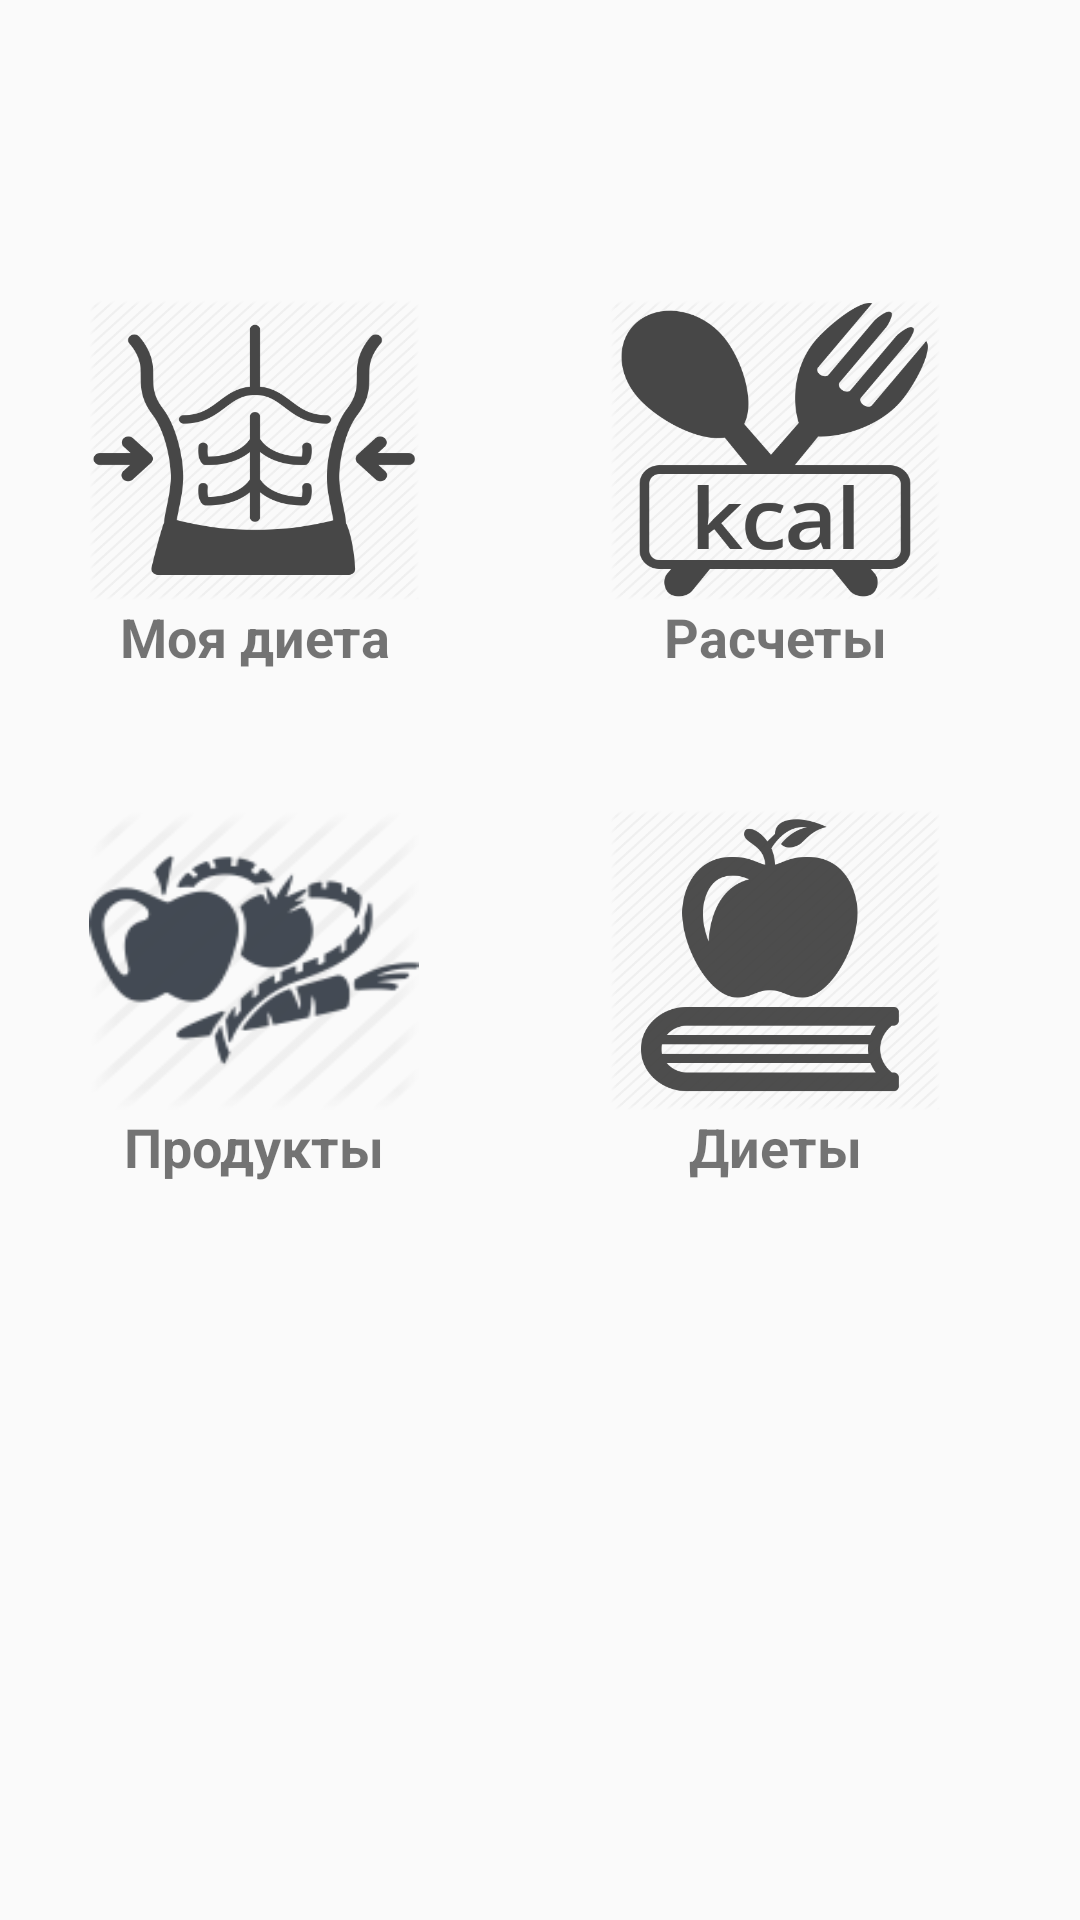

Android layout source for this screen:
<!-- AndroidManifest.xml: application theme AppTheme -->
<!-- res/layout/content_main.xml -->
<?xml version="1.0" encoding="utf-8"?>
<RelativeLayout xmlns:android="http://schemas.android.com/apk/res/android"
    xmlns:app="http://schemas.android.com/apk/res-auto"
    xmlns:tools="http://schemas.android.com/tools"
    android:layout_width="match_parent"
    android:layout_height="match_parent"
    android:paddingBottom="@dimen/activity_vertical_margin"
    android:paddingLeft="@dimen/activity_horizontal_margin"
    android:paddingRight="@dimen/activity_horizontal_margin"
    android:paddingTop="@dimen/activity_vertical_margin"
    app:layout_behavior="@string/appbar_scrolling_view_behavior"
    tools:context="com.anton.dietpro.activity.MainActivity"
    tools:showIn="@layout/app_bar_main">



    <Button
        android:gravity="top|center_horizontal"
        android:layout_width="110dp"
        android:layout_height="100dp"
        android:layout_alignParentTop="true"
        android:layout_alignParentLeft="true"
        android:layout_alignParentStart="true"
        android:layout_marginLeft="30dp"
        android:layout_marginStart="30dp"
        android:layout_marginTop="100dp"
        android:background="@mipmap/ic_my_diet"
        android:id="@+id/button_info"
        android:onClick="showMyDiary"/>
    <TextView
        android:layout_width="wrap_content"
        android:layout_height="wrap_content"
        android:text="@string/menu_my_diary"
        android:gravity="top|center_horizontal"
        android:layout_below="@id/button_info"
        android:layout_alignStart="@id/button_info"
        android:layout_alignLeft="@id/button_info"
        android:width="110dp"
        android:textStyle="bold"
        android:textSize="18sp"/>


    <Button
        android:layout_width="110dp"
        android:layout_height="100dp"
        android:layout_below="@+id/button_info"
        android:layout_alignLeft="@+id/button_info"
        android:layout_alignStart="@+id/button_info"
        android:layout_marginTop="70dp"
        android:background="@mipmap/ic_product"
        android:onClick="showProduct"
        android:id="@+id/button_product" />
    <TextView
        android:layout_width="wrap_content"
        android:layout_height="wrap_content"
        android:text="@string/menu_product"
        android:gravity="top|center_horizontal"
        android:layout_below="@id/button_product"
        android:layout_alignStart="@id/button_product"
        android:layout_alignLeft="@id/button_product"
        android:width="110dp"
        android:textStyle="bold"
        android:textSize="18sp"/>



    <Button
        android:gravity="top|center_horizontal"
        android:layout_width="110dp"
        android:layout_height="100dp"
        android:background="@mipmap/ic_calc"
        android:onClick="showCalc"
        android:id="@+id/button_calc"
        android:layout_alignRight="@+id/button_info"
        android:layout_alignBottom="@+id/button_info"
        android:layout_alignParentRight="true"
        android:layout_alignParentEnd="true"
        android:layout_marginRight="47dp"
        android:layout_marginEnd="47dp"
        />
    <TextView
        android:layout_width="wrap_content"
        android:layout_height="wrap_content"
        android:text="@string/menu_calc"
        android:gravity="top|center_horizontal"
        android:layout_below="@id/button_calc"
        android:layout_alignStart="@id/button_calc"
        android:layout_alignLeft="@id/button_calc"
        android:width="110dp"
        android:textStyle="bold"
        android:textSize="18sp"/>
    <Button
        android:layout_width="110dp"
        android:layout_height="100dp"
        android:layout_below="@+id/button_calc"
        android:layout_alignLeft="@+id/button_calc"
        android:layout_alignStart="@+id/button_calc"
        android:layout_marginTop="70dp"
        android:background="@mipmap/ic_diet"
        android:onClick="showDiet"
        android:id="@+id/button_diet" />
    <TextView
        android:layout_width="wrap_content"
        android:layout_height="wrap_content"
        android:text="@string/menu_diet"
        android:gravity="center_horizontal"
        android:layout_below="@id/button_diet"
        android:layout_alignStart="@id/button_diet"
        android:layout_alignLeft="@id/button_diet"
        android:width="110dp"
        android:textSize="18sp"
        android:textStyle="bold"/>

</RelativeLayout>
<!-- res/layout/app_bar_main.xml (included above) -->
<?xml version="1.0" encoding="utf-8"?>
<android.support.design.widget.CoordinatorLayout xmlns:android="http://schemas.android.com/apk/res/android"
    xmlns:app="http://schemas.android.com/apk/res-auto"
    xmlns:tools="http://schemas.android.com/tools"
    android:layout_width="match_parent"
    android:layout_height="match_parent"
    android:fitsSystemWindows="true"
    tools:context="com.anton.dietpro.activity.MainActivity">

    <android.support.design.widget.AppBarLayout
        android:layout_width="match_parent"
        android:layout_height="wrap_content"
        android:theme="@style/AppTheme.AppBarOverlay">

        <android.support.v7.widget.Toolbar
            android:id="@+id/toolbar"
            android:layout_width="match_parent"
            android:layout_height="?attr/actionBarSize"
            android:background="?attr/colorPrimary"
            app:popupTheme="@style/AppTheme.PopupOverlay" />

    </android.support.design.widget.AppBarLayout>

    <include layout="@layout/content_main" />


</android.support.design.widget.CoordinatorLayout>
<!-- resources referenced by this layout -->
<resources>
  <!-- mipmap ic_calc: png bitmap (mipmap-mdpi, 28018 bytes) -->
  <!-- mipmap ic_diet: png bitmap (mipmap-mdpi, 19427 bytes) -->
  <!-- mipmap ic_my_diet: png bitmap (mipmap-mdpi, 26309 bytes) -->
  <!-- mipmap ic_product: png bitmap (mipmap-mdpi, 6046 bytes) -->
  <string name="menu_calc">Расчеты</string>
  <string name="menu_diet">Диеты</string>
  <string name="menu_my_diary">Моя диета</string>
  <string name="menu_product">Продукты</string>
  <style name="AppTheme.AppBarOverlay" parent="ThemeOverlay.AppCompat.Dark.ActionBar" />
  <style name="AppTheme.PopupOverlay" parent="ThemeOverlay.AppCompat.Light" />
  <style name="AppTheme" parent="Theme.AppCompat.Light.DarkActionBar">
          
          <item name="colorPrimary">@color/colorPrimary</item>
          <item name="colorPrimaryDark">@color/colorPrimaryDark</item>
          <item name="colorAccent">@color/colorAccent</item>
      </style>
  <color name="colorPrimary">#3F51B5</color>
  <color name="colorPrimaryDark">#303F9F</color>
  <color name="colorAccent">#FF4081</color>
</resources>
